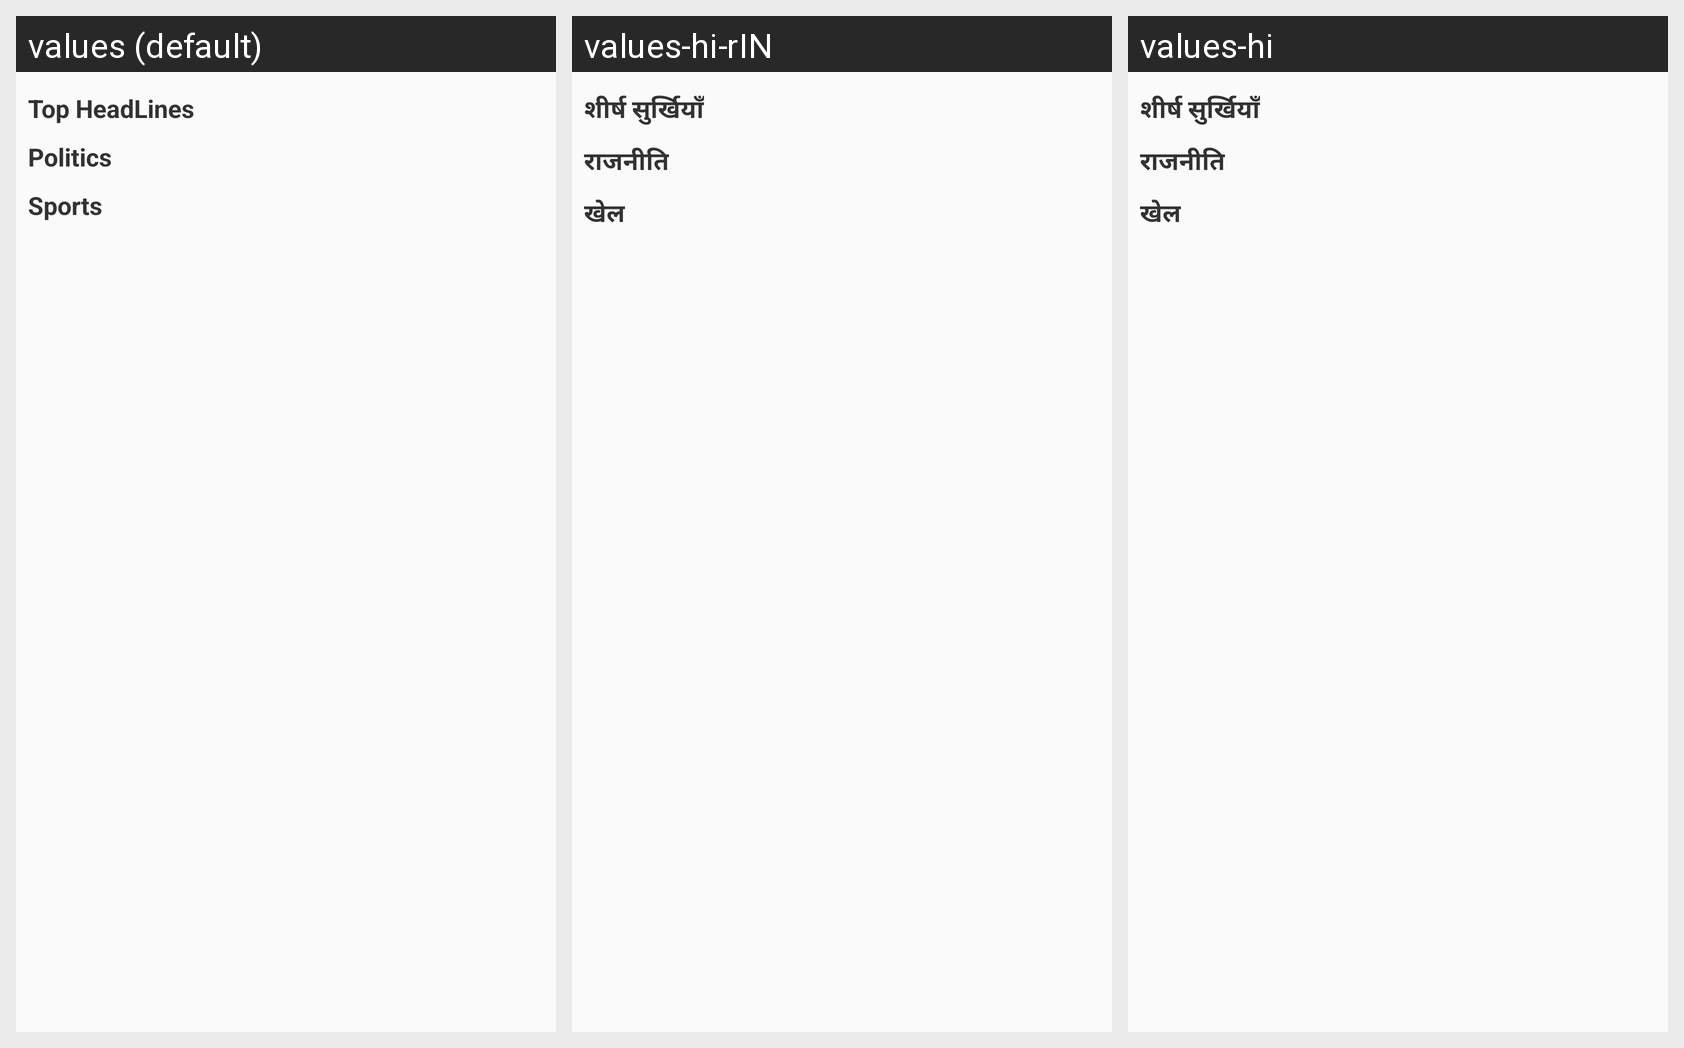

Strings drawn on this Android screen and how each of the app's shown locales translates them:
Android screen res/layout/fragment_home.xml rendered under 3 locales, left to right: values (default), values-hi-rIN, values-hi. Device: Nexus 5 (rendered at 1080×1920; each locale shown at half size, 540×960, under a caption strip naming it); theme AppTheme.
Strings drawn on this screen, with the default value and each locale's value (text and hints the layout hard-codes, and strings that could not be matched under every locale, appear in the picture but are not listed):

top_headlines
  values: Top HeadLines
  values-hi-rIN: शीर्ष सुर्खियाँ
  values-hi: शीर्ष सुर्खियाँ

politics
  values: Politics
  values-hi-rIN: राजनीति
  values-hi: राजनीति

sports
  values: Sports
  values-hi-rIN: खेल
  values-hi: खेल
